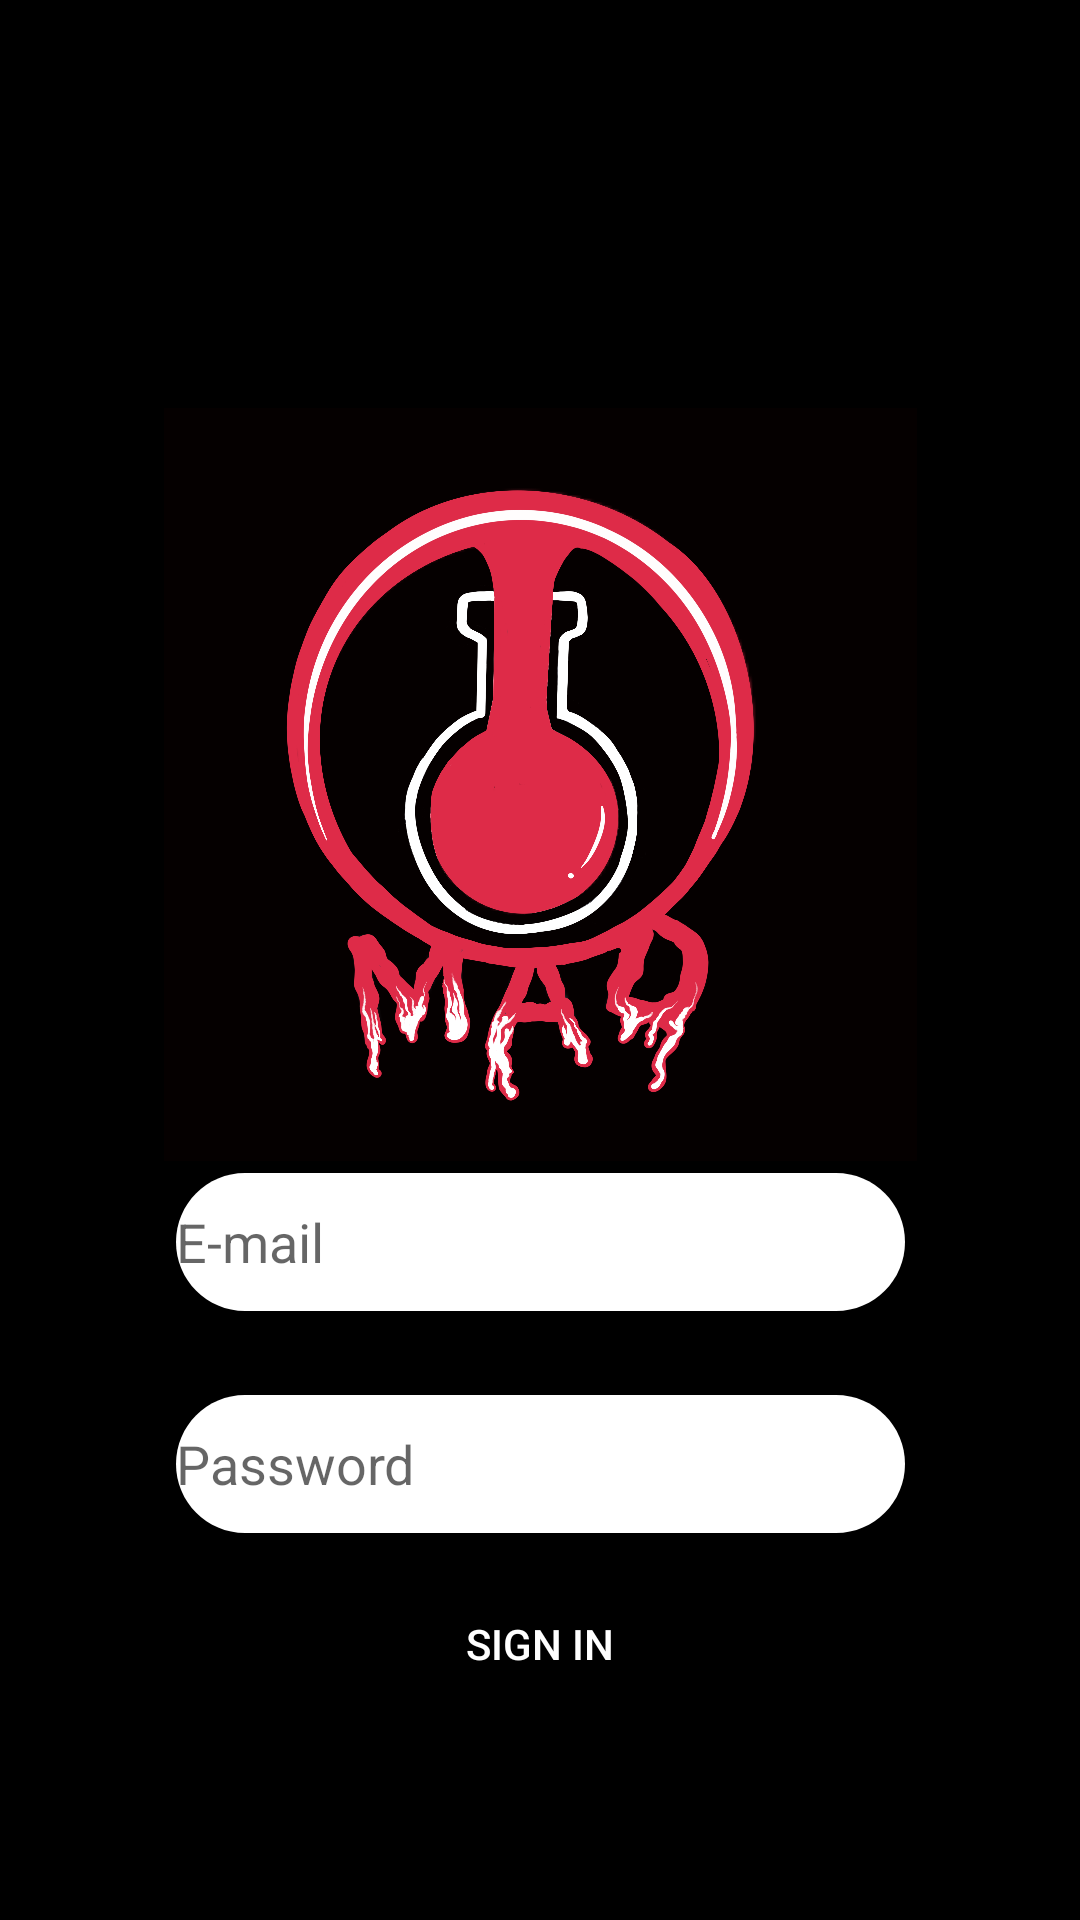

Layout XML and referenced resources for this Android screen:
<!-- AndroidManifest.xml: application theme Theme.SpotifyKaraokeee -->
<!-- res/layout/activity_log_in_page.xml -->
<?xml version="1.0" encoding="utf-8"?>
<androidx.constraintlayout.widget.ConstraintLayout xmlns:android="http://schemas.android.com/apk/res/android"
    xmlns:app="http://schemas.android.com/apk/res-auto"
    xmlns:tools="http://schemas.android.com/tools"
    android:layout_width="match_parent"
    android:layout_height="match_parent"
    tools:context=".LogInPage"
    android:background = "@color/black"
    android:id="@+id/log_in_page">

    <ImageView
        android:id="@+id/ellipse_1"
        android:layout_width="251dp"
        android:layout_height="251dp"
        android:layout_alignParentStart="true"
        android:layout_alignParentLeft="true"
        android:layout_alignParentTop="true"
        android:layout_marginTop="136dp"
        android:background="@drawable/ellipse_1"
        android:contentDescription="@string/logo"
        app:layout_constraintEnd_toEndOf="parent"
        app:layout_constraintStart_toStartOf="parent"
        app:layout_constraintTop_toTopOf="parent" />

    <EditText
        android:id="@+id/editTextTextEmailAddress"
        android:layout_width="wrap_content"
        android:layout_height="wrap_content"
        android:layout_marginTop="4dp"
        android:background="@drawable/round_corner"
        android:hint="@string/e_mail_address"
        android:importantForAutofill="no"
        android:inputType="textEmailAddress"
        app:layout_constraintEnd_toEndOf="parent"
        app:layout_constraintStart_toStartOf="parent"
        app:layout_constraintTop_toBottomOf="@+id/ellipse_1" />

    <EditText
        android:id="@+id/editTextTextPassword2"
        android:layout_width="wrap_content"
        android:layout_height="wrap_content"
        android:layout_marginTop="28dp"
        android:background="@drawable/round_corner"
        android:hint="@string/password"
        android:importantForAutofill="no"
        android:inputType="textPassword"
        app:layout_constraintEnd_toEndOf="parent"
        app:layout_constraintStart_toStartOf="parent"
        app:layout_constraintTop_toBottomOf="@+id/editTextTextEmailAddress" />

    <Button
        android:id="@+id/logInPageButton"
        android:layout_width="104dp"
        android:layout_height="42dp"
        android:layout_marginTop="16dp"
        android:background="@drawable/round_button"
        android:text="@string/sign_in"
        android:textColor="@color/white"
        app:backgroundTint="@color/logo_red"
        app:layout_constraintEnd_toEndOf="parent"
        app:layout_constraintStart_toStartOf="parent"
        app:layout_constraintTop_toBottomOf="@+id/editTextTextPassword2" />

</androidx.constraintlayout.widget.ConstraintLayout>
<!-- resources referenced by this layout -->
<resources>
  <color name="black">#FF000000</color>
  <color name="logo_red">#FF2048</color>
  <color name="white">#FFFFFFFF</color>
  <!-- drawable ellipse_1: png bitmap (drawable, 818743 bytes) -->
  <!-- drawable round_corner (drawable) -->
  <?xml version="1.0" encoding="utf-8"?>
  <vector
      xmlns:android="http://schemas.android.com/apk/res/android"
      xmlns:aapt="http://schemas.android.com/aapt"
      android:width="243dp"
      android:height="46dp"
      android:viewportWidth="243"
      android:viewportHeight="46"
      >
  
      <group>
  
          <clip-path
              android:pathData="M23 0H220C232.703 0 243 10.2975 243 23C243 35.7025 232.703 46 220 46H23C10.2975 46 0 35.7025 0 23C0 10.2975 10.2975 0 23 0Z"
              />
  
          <path
              android:pathData="M0 0V46H243V0"
              android:fillColor="#FFFFFF"
              />
  
      </group>
  
  </vector>
  <string name="e_mail_address">E-mail</string>
  <string name="logo">MAD logo</string>
  <string name="password">Password</string>
  <string name="sign_in">Sign In</string>
  <style name="Theme.SpotifyKaraokeee" parent="Theme.MaterialComponents.DayNight.DarkActionBar">
          
          <item name="colorPrimary">@color/purple_500</item>
          <item name="colorPrimaryVariant">@color/purple_700</item>
          <item name="colorOnPrimary">@color/white</item>
          
          <item name="colorSecondary">@color/teal_200</item>
          <item name="colorSecondaryVariant">@color/teal_700</item>
          <item name="colorOnSecondary">@color/black</item>
          
          <item name="android:statusBarColor" tools:targetApi="l">?attr/colorPrimaryVariant</item>
          
      </style>
  <color name="purple_500">#FF6200EE</color>
  <color name="purple_700">#FF3700B3</color>
  <color name="teal_200">#FF03DAC5</color>
  <color name="teal_700">#FF018786</color>
</resources>
